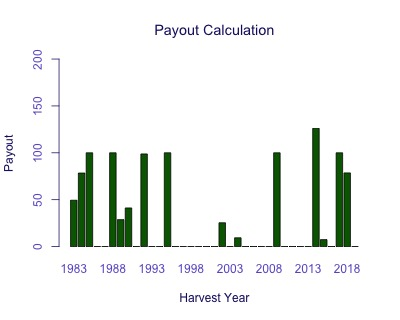

The data file committed next to this chart (first rows):
Harvest Year, Payout
1983, 49.42
1984, 78.44
1985, 100
1986, 0
1987, 0
1988, 100
1989, 28.7
1990, 41.19
1991, 0
1992, 98.78
1993, 0
1994, 0
1995, 100
1996, 0
1997, 0
1998, 0
1999, 0
2000, 0
2001, 0
2002, 25.38
2003, 0
2004, 9.357
2005, 0
2006, 0
2007, 0
2008, 0
2009, 100
2010, 0
2011, 0
2012, 0
2013, 0
2014, 126
2015, 7.402
2016, 0
2017, 100
2018, 78.55
2019, 0
